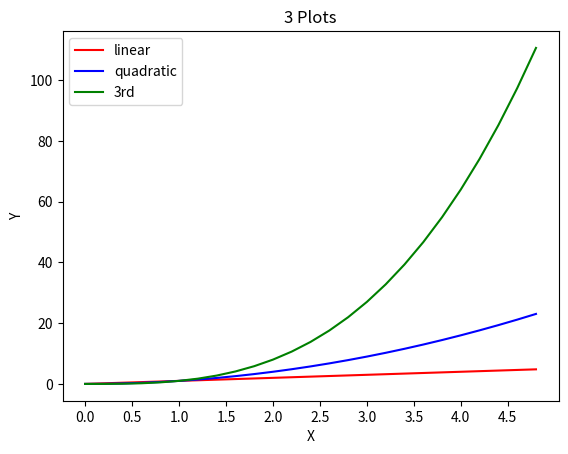

Reproduce this figure in Python.
# [redacted]
#### Trial graphing script


import numpy as np
import matplotlib.pyplot as plt

t = np.arange(0., 5., .2)

print(t)

#### Plotting three functions in same line
#plt.plot(t, t, 'r--', t, t**2, 'bs', t, t**3, 'g^')
#plt.show()

#### Trying to put threee thigns on same plot
plt.plot(t, t, 'r', label='linear')
plt.plot(t, t**2, 'b', label='quadratic')
plt.plot(t, t**3, 'g', label='3rd')

plt.xticks(np.arange(0, 5, .5))
plt.xlabel("X")
plt.ylabel("Y")
plt.title("3 Plots")
plt.legend()

plt.show()
